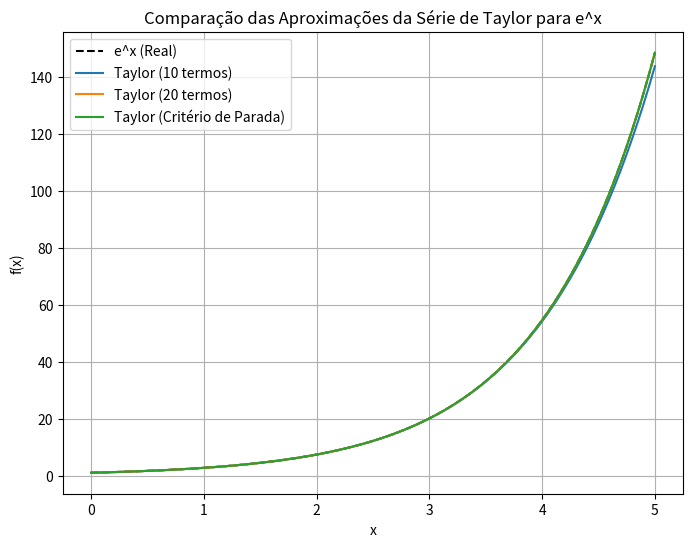

Generate this figure with matplotlib:
import numpy as np
import matplotlib.pyplot as plt
import math

def taylorSeries(x, n):
    result = 0.0
    for i in range(n):
        result += (x ** i) / math.factorial(i)
    return result

def taylorSeries2(x, tol=1e-10):
    result = 1.0
    term = 1.0
    k = 1

    while abs(term) > tol:
        term *= x / k
        result += term
        k += 1

    return result, k

x_values = np.linspace(0, 5, 100)
actual_values = np.exp(x_values)

approx_fixed_10 = [taylorSeries(x, 10) for x in x_values]  # 10 termos fixos
approx_fixed_20 = [taylorSeries(x, 20) for x in x_values]  # 20 termos fixos
approx_adaptive = [taylorSeries2(x)[0] for x in x_values]  # Critério de parada por tolerância

plt.figure(figsize=(8, 6))

plt.plot(x_values, actual_values, 'k--', label="e^x (Real)")
plt.plot(x_values, approx_fixed_10, label="Taylor (10 termos)")
plt.plot(x_values, approx_fixed_20, label="Taylor (20 termos)")
plt.plot(x_values, approx_adaptive, label="Taylor (Critério de Parada)")

plt.xlabel("x")
plt.ylabel("f(x)")
plt.title("Comparação das Aproximações da Série de Taylor para e^x")
plt.legend()
plt.grid()
plt.show()
